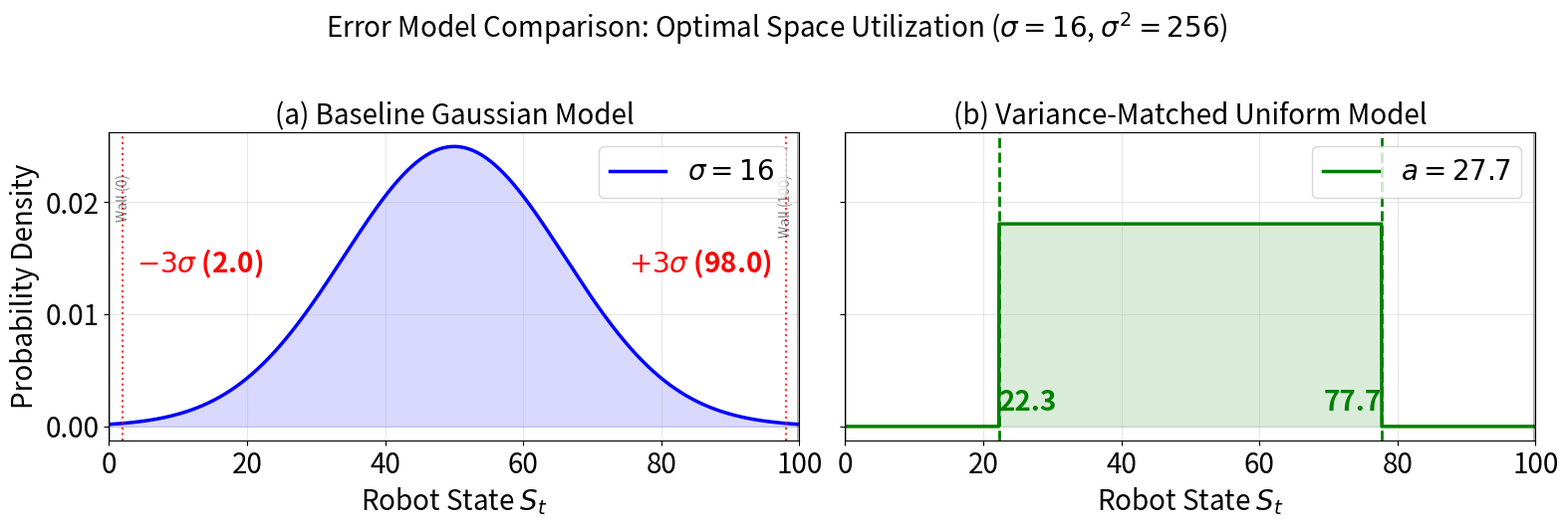

The script that saved this image:
import numpy as np
import matplotlib.pyplot as plt
from scipy.stats import norm, uniform

# === 1. 参数设置 (The Genius Configuration) ===
mu = 50.0
sigma_gaussian = 16.0  # 标准差 sigma = 16 (即方差 s^2 = 256)
# 解释: 3*sigma = 48, 范围 [2, 98], 完美适配 [0, 100]

# 计算方差匹配的 Uniform 半宽
# Var(U) = a^2 / 3 = sigma^2  => a = sigma * sqrt(3)
a_uniform = sigma_gaussian * np.sqrt(3)  # approx 27.71

# 物理边界
x_min, x_max = 0, 100
x_range = np.linspace(x_min, x_max, 2000)

# === 2. 计算 PDF ===
# Gaussian
pdf_gaussian = norm.pdf(x_range, loc=mu, scale=sigma_gaussian)

# Uniform
# scipy 的 uniform 参数: loc=起点, scale=宽度(2a)
uniform_lower = mu - a_uniform
uniform_width = 2 * a_uniform
pdf_uniform = uniform.pdf(x_range, loc=uniform_lower, scale=uniform_width)

# === 3. 开始绘图 (左右布局) ===
fig, axes = plt.subplots(1, 2, figsize=(16, 5), sharey=True)

# --- 左图: Gaussian ---
ax0 = axes[0]
ax0.plot(x_range, pdf_gaussian, 'b-', lw=2.5, label=f'$\sigma={int(sigma_gaussian)}$')
ax0.fill_between(x_range, pdf_gaussian, color='blue', alpha=0.15)

# 标注物理边界 (0 和 100)
ax0.axvline(x_min, color='k', lw=3, linestyle='-', alpha=0.3)
ax0.axvline(x_max, color='k', lw=3, linestyle='-', alpha=0.3)
ax0.text(x_min+1, max(pdf_gaussian)*0.9, 'Wall (0)', rotation=90, verticalalignment='top', alpha=0.5)
ax0.text(x_max-3, max(pdf_gaussian)*0.9, 'Wall (100)', rotation=90, verticalalignment='top', alpha=0.5)

# 标注 3-sigma 范围
sigma3_lower = mu - 3 * sigma_gaussian  # 50 - 48 = 2
sigma3_upper = mu + 3 * sigma_gaussian  # 50 + 48 = 98
ax0.axvline(sigma3_lower, color='r', linestyle=':', alpha=0.8, lw=1.5)
ax0.axvline(sigma3_upper, color='r', linestyle=':', alpha=0.8, lw=1.5)

# --- Set font sizes for all elements ---
LARGE = 20
MEDIUM = 20
SMALL = 20

ax0.text(sigma3_lower + 2, max(pdf_gaussian)*0.55, r'$-3\sigma$ (2.0)', color='r', ha='left', fontsize=SMALL, fontweight='bold')
ax0.text(sigma3_upper - 2, max(pdf_gaussian)*0.55, r'$+3\sigma$ (98.0)', color='r', ha='right', fontsize=SMALL, fontweight='bold')

ax0.set_title(f'(a) Baseline Gaussian Model', fontsize=LARGE)
ax0.set_xlabel('Robot State $S_t$', fontsize=MEDIUM)
ax0.set_ylabel('Probability Density', fontsize=MEDIUM)
ax0.legend(loc='upper right', fontsize=MEDIUM, frameon=True)
ax0.grid(True, alpha=0.3)
ax0.set_xlim(x_min, x_max)
ax0.tick_params(axis='both', which='major', labelsize=MEDIUM)

# --- 右图: Uniform ---
ax1 = axes[1]
ax1.plot(x_range, pdf_uniform, 'g-', lw=2.5, label=f'$a={a_uniform:.1f}$')
ax1.fill_between(x_range, pdf_uniform, color='green', alpha=0.15)

# 标注物理边界
ax1.axvline(x_min, color='k', lw=3, linestyle='-', alpha=0.3)
ax1.axvline(x_max, color='k', lw=3, linestyle='-', alpha=0.3)


# 标注 Uniform 边界
ax1.axvline(uniform_lower, color='g', linestyle='--', lw=2)
ax1.axvline(uniform_lower + uniform_width, color='g', linestyle='--', lw=2)
# 显示左右边界的横坐标
ax1.text(uniform_lower, max(pdf_uniform)*0.05, f'{uniform_lower:.1f}', color='g', ha='left', va='bottom', fontsize=SMALL, fontweight='bold')
ax1.text(uniform_lower + uniform_width, max(pdf_uniform)*0.05, f'{(uniform_lower + uniform_width):.1f}', color='g', ha='right', va='bottom', fontsize=SMALL, fontweight='bold')

ax1.set_title(f'(b) Variance-Matched Uniform Model', fontsize=LARGE)
ax1.set_xlabel('Robot State $S_t$', fontsize=MEDIUM)
ax1.legend(loc='upper right', fontsize=MEDIUM, frameon=True)
ax1.grid(True, alpha=0.3)
ax1.set_xlim(x_min, x_max)
ax1.tick_params(axis='both', which='major', labelsize=MEDIUM)


# === 总标题 ===
plt.suptitle(f'Error Model Comparison: Optimal Space Utilization ($\sigma={int(sigma_gaussian)}$, $\sigma^2={int(sigma_gaussian**2)}$)', 
             fontsize=LARGE, y=1.05)

plt.tight_layout()
# 保存图片
plt.savefig('error_models_sigma16.png', dpi=300, bbox_inches='tight')
plt.show()
